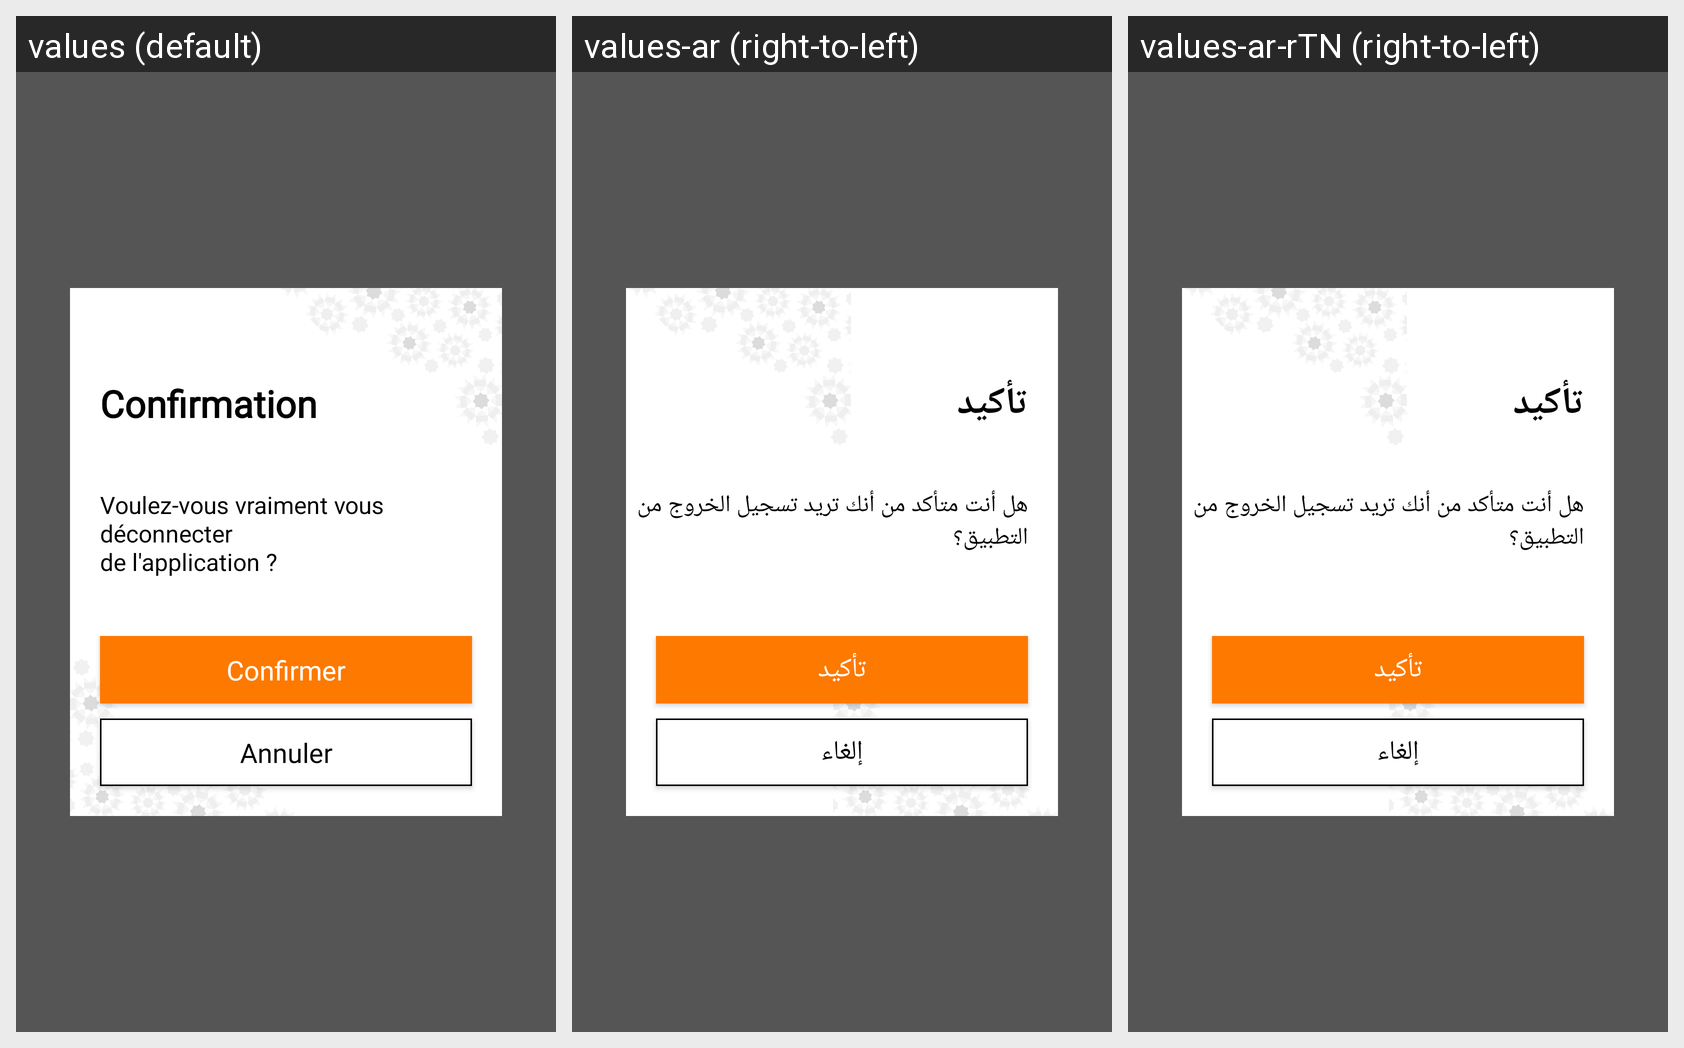

This grid shows one Android layout under several languages. Give, for every string resource on the screen, its name, the default text and each shown locale's text.
Android screen res/layout/logout_dialog.xml rendered under 3 locales, left to right: values (default), values-ar (right-to-left), values-ar-rTN (right-to-left). Device: Nexus 5 (rendered at 1080×1920; each locale shown at half size, 540×960, under a caption strip naming it); theme AppTheme.
Strings drawn on this screen, with the default value and each locale's value (text and hints the layout hard-codes, and strings that could not be matched under every locale, appear in the picture but are not listed):

logout_dialog_title
  values: Confirmation
  values-ar: تأكيد
  values-ar-rTN: تأكيد

logout_dialog_messsage
  values: Voulez-vous vraiment vous déconnecter
      de l'application ?
  values-ar: هل أنت متأكد من أنك تريد تسجيل الخروج من التطبيق؟
  values-ar-rTN: هل أنت متأكد من أنك تريد تسجيل الخروج من التطبيق؟

confirm
  values: Confirmer
  values-ar: تأكيد
  values-ar-rTN: تأكيد

cancel_btn_label
  values: Annuler
  values-ar: إلغاء
  values-ar-rTN: إلغاء
